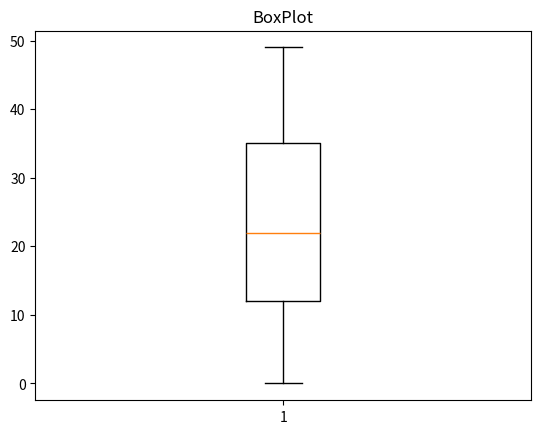

Write Python code to recreate this figure.
import matplotlib.pyplot as plt
import random as rd

vetor = []

for i in range(100):
    vetor.append(rd.randint(0, 50))

plt.boxplot(vetor)
plt.title('BoxPlot')
plt.show()
